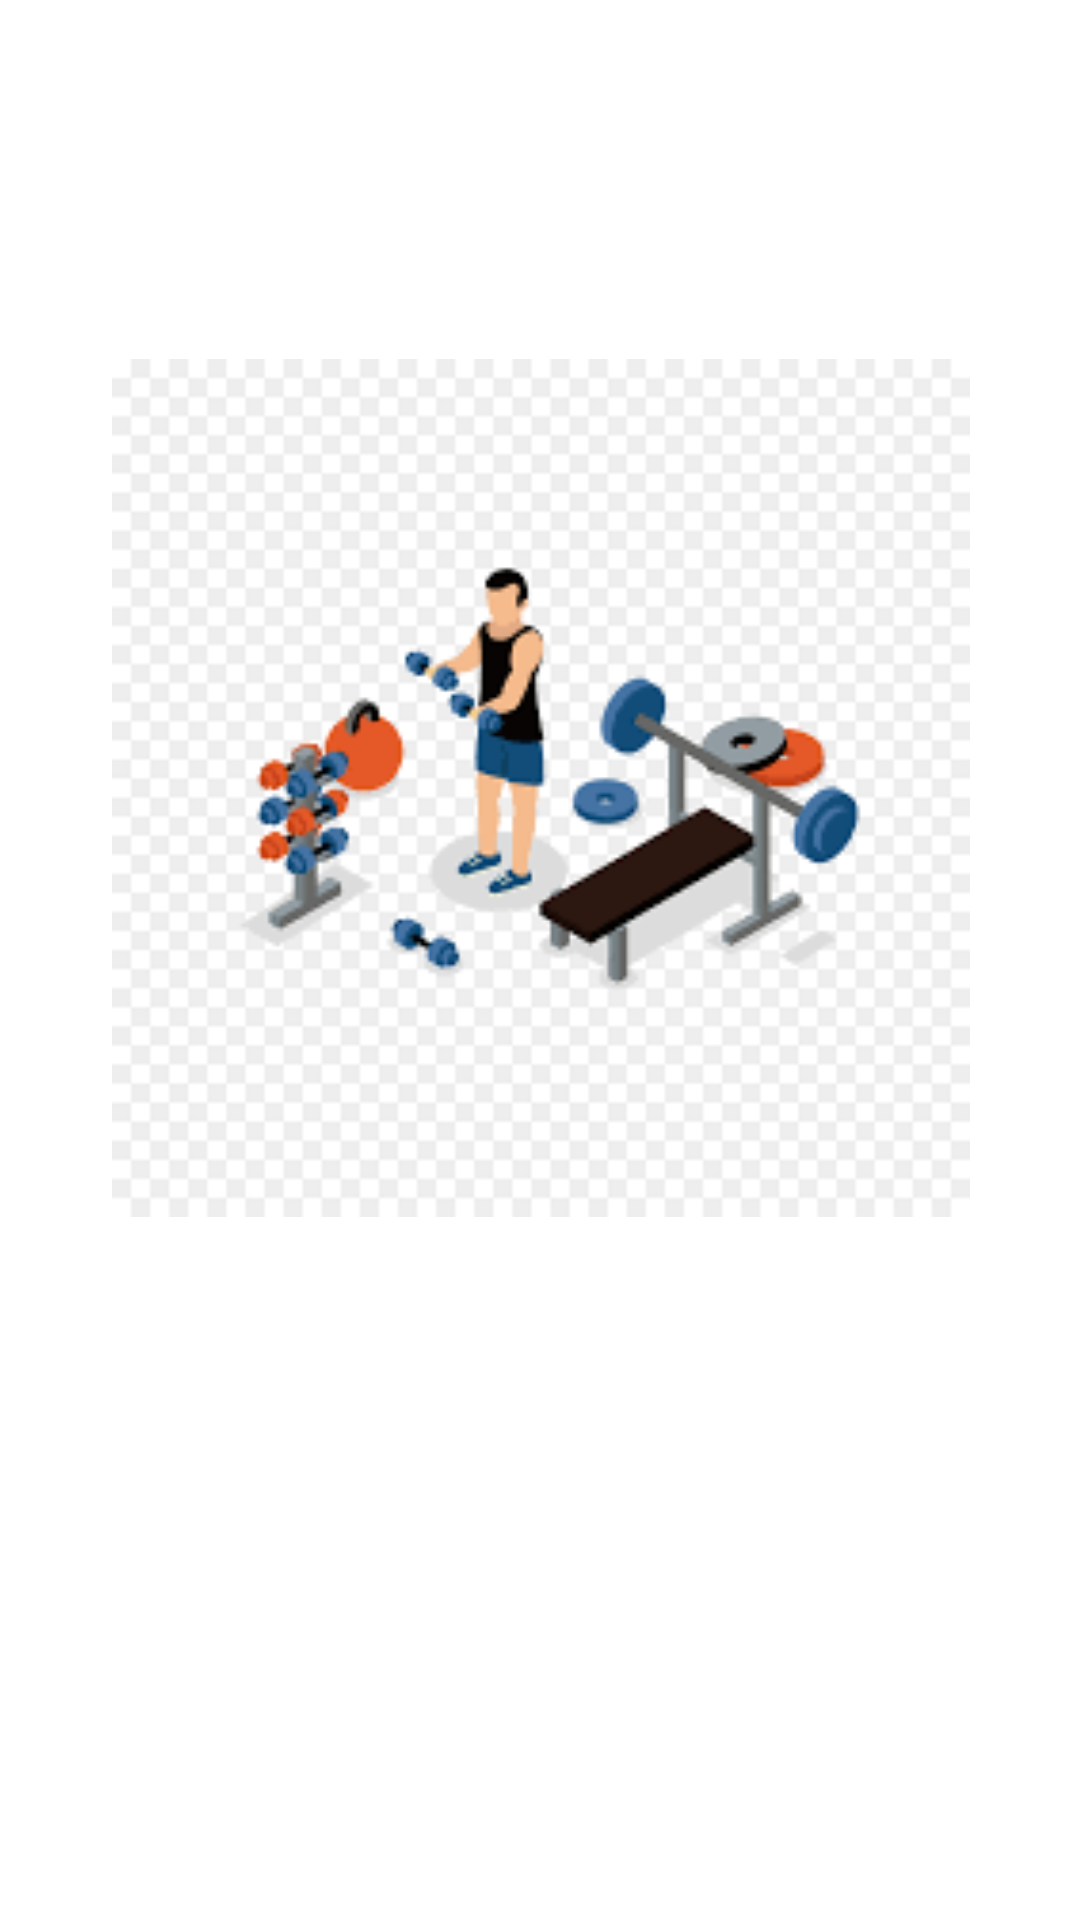

The Android layout XML behind this screen, and the referenced resources:
<!-- AndroidManifest.xml: application theme Theme.YourTrainingDay -->
<!-- res/layout/fragment_gym_plan.xml -->
<?xml version="1.0" encoding="utf-8"?>
<androidx.constraintlayout.widget.ConstraintLayout xmlns:android="http://schemas.android.com/apk/res/android"
    xmlns:app="http://schemas.android.com/apk/res-auto"
    xmlns:tools="http://schemas.android.com/tools"
    android:layout_width="match_parent"
    android:layout_height="match_parent"
    tools:context=".GymPlanFragment">

    <ImageView
        android:id="@+id/imageView3"
        android:layout_width="366dp"
        android:layout_height="286dp"
        android:layout_marginTop="165dp"
        android:layout_marginBottom="280dp"
        android:src="@drawable/plangym"
        app:layout_constraintBottom_toBottomOf="parent"
        app:layout_constraintEnd_toEndOf="parent"
        app:layout_constraintStart_toStartOf="parent"
        app:layout_constraintTop_toTopOf="parent"
        android:contentDescription="@string/gym1" />

    <TextView
        android:id="@+id/textView4"
        android:layout_width="wrap_content"
        android:layout_height="wrap_content"
        android:layout_marginStart="174dp"
        android:layout_marginTop="120dp"
        android:layout_marginEnd="153dp"
        android:layout_marginBottom="26dp"
        android:text="@string/planas_sal_je"
        app:layout_constraintBottom_toTopOf="@+id/imageView3"
        app:layout_constraintEnd_toEndOf="parent"
        app:layout_constraintStart_toStartOf="parent"
        app:layout_constraintTop_toTopOf="parent" />
</androidx.constraintlayout.widget.ConstraintLayout>
<!-- resources referenced by this layout -->
<resources>
  <!-- drawable plangym: png bitmap (drawable, 5732 bytes) -->
  <style name="Theme.YourTrainingDay" parent="Theme.MaterialComponents.DayNight.DarkActionBar">
          
          <item name="colorPrimary">@color/purple_500</item>
          <item name="colorPrimaryVariant">@color/purple_700</item>
          <item name="colorOnPrimary">@color/white</item>
          
          <item name="colorSecondary">@color/teal_200</item>
          <item name="colorSecondaryVariant">@color/teal_700</item>
          <item name="colorOnSecondary">@color/black</item>
          
          <item name="android:statusBarColor">?attr/colorPrimaryVariant</item>
          
      </style>
  <!-- not gathered from this repository: default colours our renderer supplied (Android Studio template values) -->
  <color name="purple_500">#FF6200EE</color>
  <color name="purple_700">#FF3700B3</color>
  <color name="teal_200">#FF03DAC5</color>
  <color name="teal_700">#FF018786</color>
  <color name="black">#FF000000</color>
  <color name="white">#FFFFFFFF</color>
</resources>
